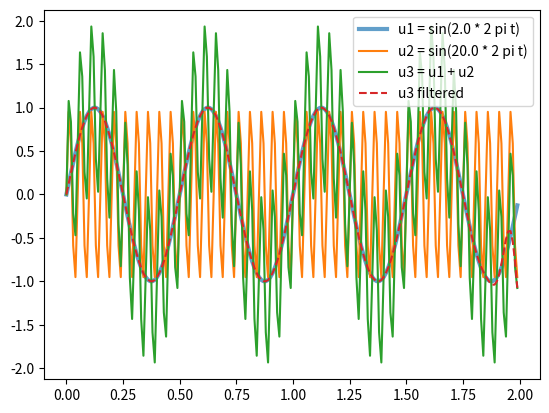

Python code for this plot:
import numpy as np
import matplotlib.pyplot as plt
from scipy import signal

# references
# https://dsp.stackexchange.com/questions/49460/apply-low-pass-butterworth-filter-in-python

# client filter input begin
fs = 100  # Hz, sampling frequency in t_v_sines.csv
fc = 10  # cutoff frequency of the filter
filter_order = 4
filter_type = "low"
# client filter input end

# client signal data begin
t = np.arange(fs) / fs  # seconds, [0, 1) by 0.01 seconds
t2 = np.arange(2 * fs) / fs  # seconds, [0, 2) by 0.01 seconds
# print('time vector: ')
# print(t)
# print('time 2 vector: ')
# print(t2)
f1 = 2.0  # Hz, frequency of u1
f2 = 20.0  # Hz, frequency of u2

# three signals
u1 = np.sin(2 * np.pi * f1 * t2)
u2 = np.sin(2 * np.pi * f2 * t2)
u3 = u1 + u2
# client signal data end


# Butterworth filter service begin
Wn = fc / (fs / 2)  # normalized critical frequency
b, a = signal.butter(filter_order, Wn, filter_type)
# https://docs.scipy.org/doc/scipy/reference/generated/scipy.signal.butter.html
u3_filtered = signal.filtfilt(b, a, u3)

# visualization service begin
u1str = "u1 = sin(" + str(f1) + " * 2 pi t)"
u2str = "u2 = sin(" + str(f2) + " * 2 pi t)"
plt.plot(t2, u1, label=u1str, linewidth=3, alpha=0.7)
plt.plot(t2, u2, label=u2str)
plt.plot(t2, u3, label="u3 = u1 + u2")
plt.plot(t2, u3_filtered, label="u3 filtered", linestyle="dashed")
plt.legend()
plt.show()


"""
Copyright 2023 Sandia National Laboratories

Notice: This computer software was prepared by National Technology and Engineering Solutions of
Sandia, LLC, hereinafter the Contractor, under Contract DE-NA0003525 with the Department of Energy
(DOE). All rights in the computer software are reserved by DOE on behalf of the United States
Government and the Contractor as provided in the Contract. You are authorized to use this computer
software for Governmental purposes but it is not to be released or distributed to the public.
NEITHER THE U.S. GOVERNMENT NOR THE CONTRACTOR MAKES ANY WARRANTY, EXPRESS OR IMPLIED, OR ASSUMES
ANY LIABILITY FOR THE USE OF THIS SOFTWARE. This notice including this sentence must appear on any
copies of this computer software. Export of this data may require a license from the United States
Government.
"""
